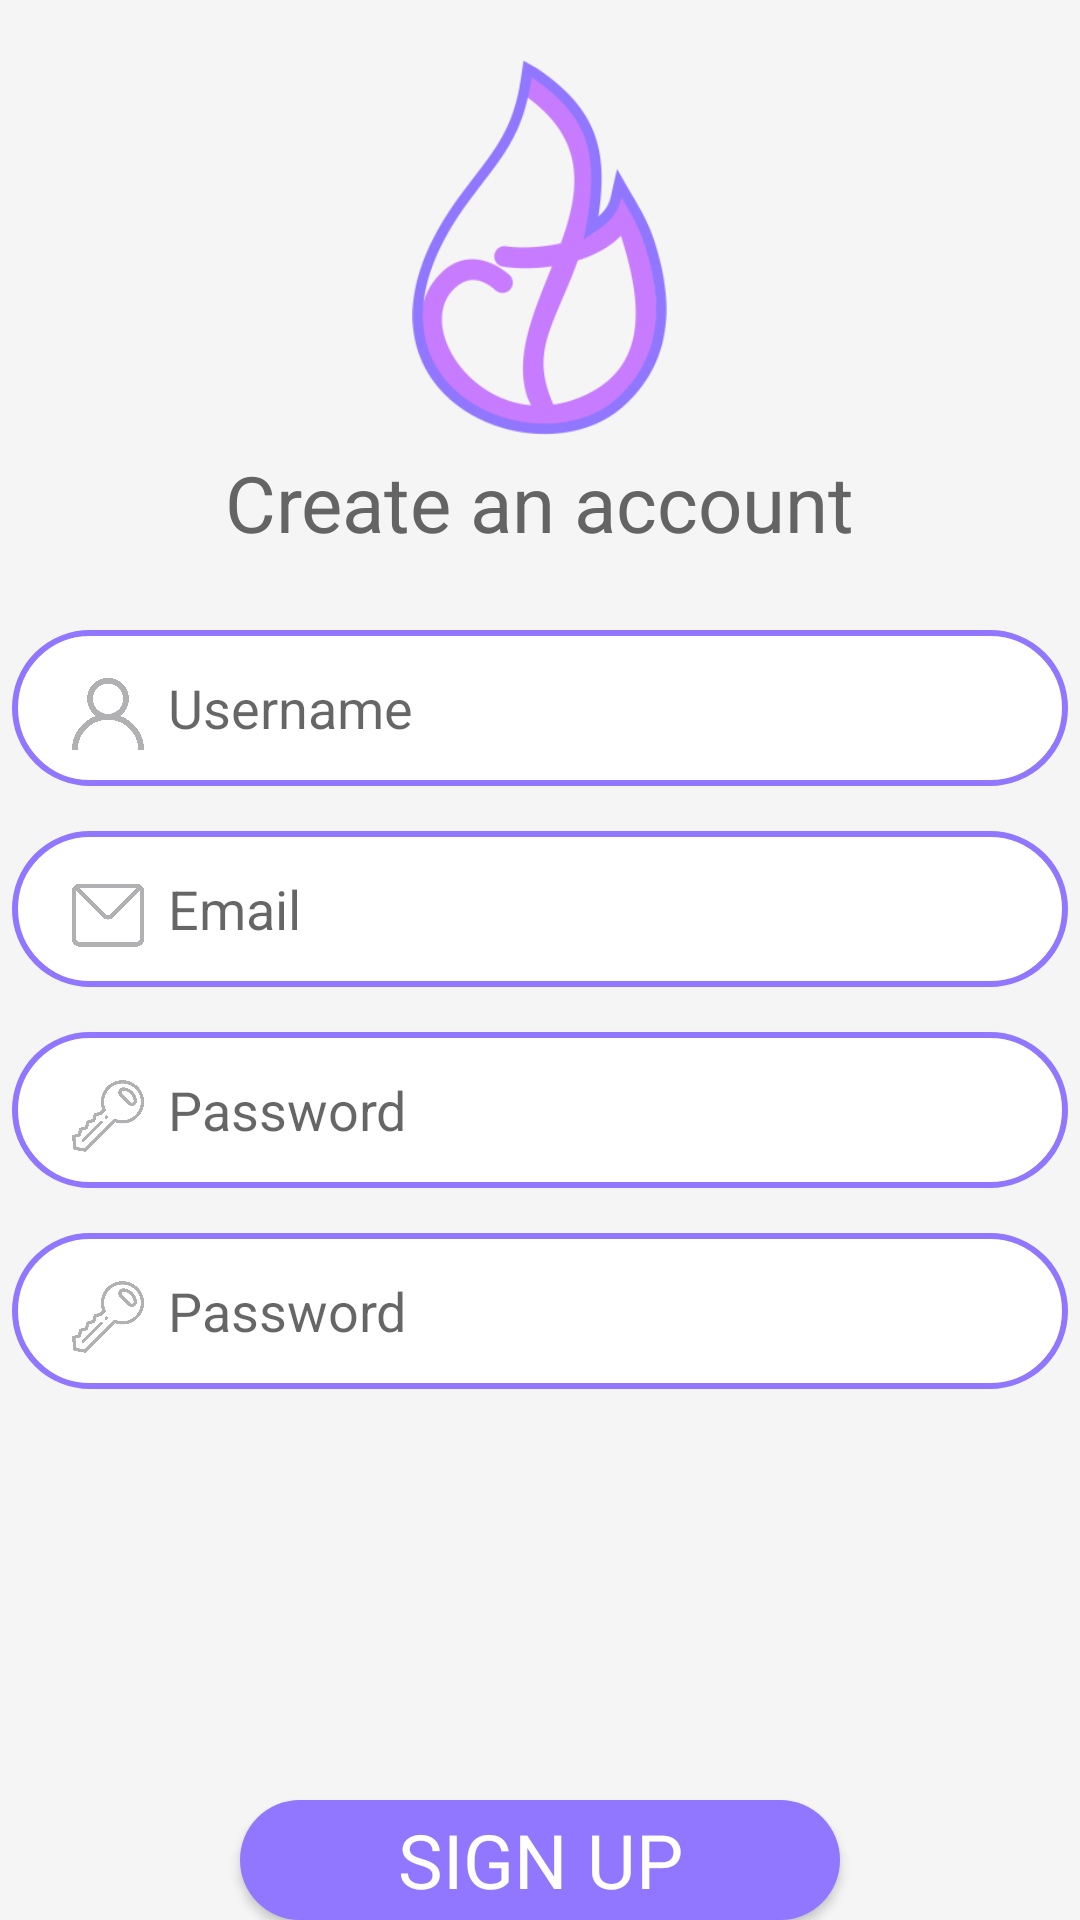

Layout XML and referenced resources for this Android screen:
<!-- AndroidManifest.xml: application theme AppTheme -->
<!-- res/layout/activity_sign_up.xml -->
<?xml version="1.0" encoding="utf-8"?>
<androidx.constraintlayout.widget.ConstraintLayout xmlns:android="http://schemas.android.com/apk/res/android"
    xmlns:app="http://schemas.android.com/apk/res-auto"
    xmlns:tools="http://schemas.android.com/tools"
    android:layout_width="match_parent"
    android:layout_height="match_parent"
    tools:context="com.smartjaegers.checkfuel.activities.SignUp">

    <RelativeLayout
        android:layout_width="match_parent"
        android:layout_height="match_parent"
        android:background="#F5F5F5"
        android:orientation="vertical"
        tools:context="com.smartjaegers.checkfuel.activities.Loading"
        tools:layout_editor_absoluteX="64dp"
        tools:layout_editor_absoluteY="29dp">

        <RelativeLayout
            android:id="@+id/confirm_password_layout"
            android:layout_width="352dp"
            android:layout_height="52dp"
            android:layout_below="@id/password_layout"
            android:layout_centerHorizontal="true"
            android:layout_marginTop="15dp"
            android:background="@drawable/username">

            <EditText
                android:id="@+id/editTextPasswordConfirm"
                android:layout_width="280dp"
                android:layout_height="match_parent"
                android:layout_alignParentEnd="true"
                android:layout_marginEnd="20dp"
                android:background="@null"
                android:ems="10"
                android:hint="@string/password"
                android:importantForAutofill="no"
                android:inputType="textPassword"
                android:textColor="#B1B1B4"
                tools:ignore="LabelFor" />

            <ImageView
                android:id="@+id/imageViewKeyGrayConfirm"
                android:layout_width="24dp"
                android:layout_height="24dp"
                android:layout_marginStart="20dp"
                android:layout_marginTop="16dp"
                android:contentDescription="@string/key"
                android:src="@drawable/gray_key" />

            <ImageView
                android:id="@+id/imageViewKeyPurpleConfirm"
                android:layout_width="24dp"
                android:layout_height="24dp"
                android:layout_marginStart="20dp"
                android:layout_marginTop="16dp"
                android:contentDescription="@string/key"
                android:src="@drawable/purple_key"
                android:visibility="invisible" />
        </RelativeLayout>

        <RelativeLayout
            android:id="@+id/password_layout"
            android:layout_width="352dp"
            android:layout_height="52dp"
            android:layout_below="@id/email_layout"
            android:layout_centerHorizontal="true"
            android:layout_marginTop="15dp"
            android:background="@drawable/username">

            <EditText
                android:id="@+id/editTextPassword"
                android:layout_width="280dp"
                android:layout_height="match_parent"
                android:layout_alignParentEnd="true"
                android:layout_marginEnd="20dp"
                android:background="@null"
                android:ems="10"
                android:hint="@string/password"
                android:importantForAutofill="no"
                android:inputType="textPassword"
                android:textColor="#B1B1B4"
                tools:ignore="LabelFor" />

            <ImageView
                android:id="@+id/imageViewKeyGray"
                android:layout_width="24dp"
                android:layout_height="24dp"
                android:layout_marginStart="20dp"
                android:layout_marginTop="16dp"
                android:contentDescription="@string/key"
                android:src="@drawable/gray_key" />

            <ImageView
                android:id="@+id/imageViewKeyPurple"
                android:layout_width="24dp"
                android:layout_height="24dp"
                android:layout_marginStart="20dp"
                android:layout_marginTop="16dp"
                android:contentDescription="@string/key"
                android:src="@drawable/purple_key"
                android:visibility="invisible" />
        </RelativeLayout>

        <RelativeLayout
            android:id="@+id/email_layout"
            android:layout_width="352dp"
            android:layout_height="52dp"
            android:layout_below="@id/user_name_layout"
            android:layout_centerHorizontal="true"
            android:layout_marginTop="15dp"
            android:background="@drawable/username">

            <EditText
                android:id="@+id/editTextEmailSignUp"
                android:layout_width="280dp"
                android:layout_height="match_parent"
                android:layout_alignParentEnd="true"
                android:layout_marginEnd="20dp"
                android:background="@null"
                android:ems="10"
                android:hint="@string/email"
                android:importantForAutofill="no"
                android:inputType="textEmailAddress"
                android:textColor="#B1B1B4"
                tools:ignore="LabelFor" />

            <ImageView
                android:id="@+id/imageViewMessageGray"
                android:layout_width="24dp"
                android:layout_height="24dp"
                android:layout_marginStart="20dp"
                android:layout_marginTop="16dp"
                android:contentDescription="@string/email"
                android:src="@drawable/gray_message" />

            <ImageView
                android:id="@+id/imageViewMessagePurple"
                android:layout_width="24dp"
                android:layout_height="24dp"
                android:layout_marginStart="20dp"
                android:layout_marginTop="16dp"
                android:contentDescription="@string/email"
                android:src="@drawable/purple_message"
                android:visibility="invisible" />

        </RelativeLayout>

        <RelativeLayout
            android:id="@+id/user_name_layout"
            android:layout_width="352dp"
            android:layout_height="52dp"
            android:layout_below="@id/create_account_text_view"
            android:layout_centerHorizontal="true"
            android:layout_marginTop="25dp"
            android:background="@drawable/username">

            <EditText
                android:id="@+id/editTextUsername"
                android:layout_width="280dp"
                android:layout_height="match_parent"
                android:layout_alignParentEnd="true"
                android:layout_marginEnd="20dp"
                android:background="@null"
                android:ems="10"
                android:hint="@string/username"
                android:importantForAutofill="no"
                android:inputType="textPersonName"
                android:textColor="#B1B1B4"
                tools:ignore="LabelFor" />

            <ImageView
                android:id="@+id/imageViewUserGray"
                android:layout_width="24dp"
                android:layout_height="24dp"
                android:layout_marginStart="20dp"
                android:layout_marginTop="16dp"
                android:contentDescription="@string/person"
                android:src="@drawable/gray_user" />

            <ImageView
                android:id="@+id/imageViewUserPurple"
                android:layout_width="24dp"
                android:layout_height="24dp"
                android:layout_marginStart="20dp"
                android:layout_marginTop="16dp"
                android:contentDescription="@string/person"
                android:src="@drawable/purple_user"
                android:visibility="invisible" />
        </RelativeLayout>

        <ImageView
            android:id="@+id/logo_image_view"
            android:layout_width="93dp"
            android:layout_height="125dp"
            android:layout_above="@+id/check_fuel_text_view"
            android:layout_centerHorizontal="true"
            android:layout_marginTop="20dp"
            android:contentDescription="@string/logo"
            android:src="@drawable/logo_check_fuel" />

        <TextView
            android:id="@+id/create_account_text_view"
            android:layout_width="wrap_content"
            android:layout_height="wrap_content"
            android:layout_below="@id/logo_image_view"
            android:layout_centerHorizontal="true"
            android:layout_marginTop="5dp"
            android:text="@string/create_an_account"
            android:textColor="#646465"
            android:textSize="26sp"
            app:fontFamily="@font/maven_pro"
            tools:ignore="UnknownIdInLayout" />

        <Button
            android:id="@+id/buttonSignUp"
            android:layout_width="200dp"
            android:layout_height="50dp"
            android:layout_centerHorizontal="true"
            android:layout_marginTop="600dp"
            android:background="@drawable/violet_button"
            android:onClick="signUp"
            android:text="@string/sign_up"
            android:textAllCaps="true"
            android:textColor="#FFFFFF"
            android:textSize="25sp"
            android:textStyle="normal"
            app:fontFamily="@font/maven_pro" />

        <LinearLayout
            android:layout_width="wrap_content"
            android:layout_height="wrap_content"
            android:layout_below="@id/buttonSignUp"
            android:layout_centerHorizontal="true"
            android:orientation="horizontal">

            <TextView
                android:id="@+id/text_view_account"
                android:layout_width="wrap_content"
                android:layout_height="wrap_content"
                android:layout_marginTop="25dp"
                android:text="Already have an account?"
                android:textColor="#302D2D" />

            <TextView
                android:id="@+id/log_in"
                android:layout_width="wrap_content"
                android:layout_height="wrap_content"
                android:layout_marginStart="5dp"
                android:layout_marginTop="25dp"
                android:onClick="goToLogIn"
                android:text="log in"
                android:textColor="#9176FF"
                android:textColorHint="#FFFFFF" />
        </LinearLayout>

    </RelativeLayout>

</androidx.constraintlayout.widget.ConstraintLayout>
<!-- resources referenced by this layout -->
<resources>
  <!-- drawable gray_key: png bitmap (drawable, 9350 bytes) -->
  <!-- drawable gray_message: png bitmap (drawable, 6980 bytes) -->
  <!-- drawable gray_user: png bitmap (drawable, 7235 bytes) -->
  <!-- drawable logo_check_fuel: png bitmap (drawable, 23811 bytes) -->
  <!-- drawable purple_key: png bitmap (drawable, 9556 bytes) -->
  <!-- drawable purple_message: png bitmap (drawable, 6978 bytes) -->
  <!-- drawable purple_user: png bitmap (drawable, 7231 bytes) -->
  <!-- drawable username (drawable) -->
  <?xml version="1.0" encoding="utf-8"?>
  <shape xmlns:android="http://schemas.android.com/apk/res/android" android:shape="rectangle">
  
      <solid android:color="#FFFFFF"/>
  
      <corners android:radius="50dp"/>
  
      <stroke
          android:width="2dp"
          android:color="#9176FF"/>
  
  </shape>
  <!-- drawable violet_button (drawable) -->
  <?xml version="1.0" encoding="utf-8"?>
  <shape xmlns:android="http://schemas.android.com/apk/res/android" android:shape="rectangle">
  
      <solid android:color="#9176FF"/>
  
      <corners android:radius="50dp"/>
  </shape>
  <string name="create_an_account">Create an account</string>
  <string name="email">Email</string>
  <string name="key">Key</string>
  <string name="logo">LOGO</string>
  <string name="password">Password</string>
  <string name="person">Person</string>
  <string name="sign_up">sign up</string>
  <string name="username">Username</string>
  <style name="AppTheme" parent="Theme.AppCompat.DayNight.NoActionBar">
          
          <item name="colorPrimary">@color/colorPrimary</item>
          <item name="colorPrimaryDark">@color/colorPrimaryDark</item>
          <item name="colorAccent"> #9176FF</item>
          <item name="android:windowNoTitle">true</item>
  
      </style>
  <color name="colorPrimary">#008577</color>
  <color name="colorPrimaryDark">#000000</color>
</resources>
